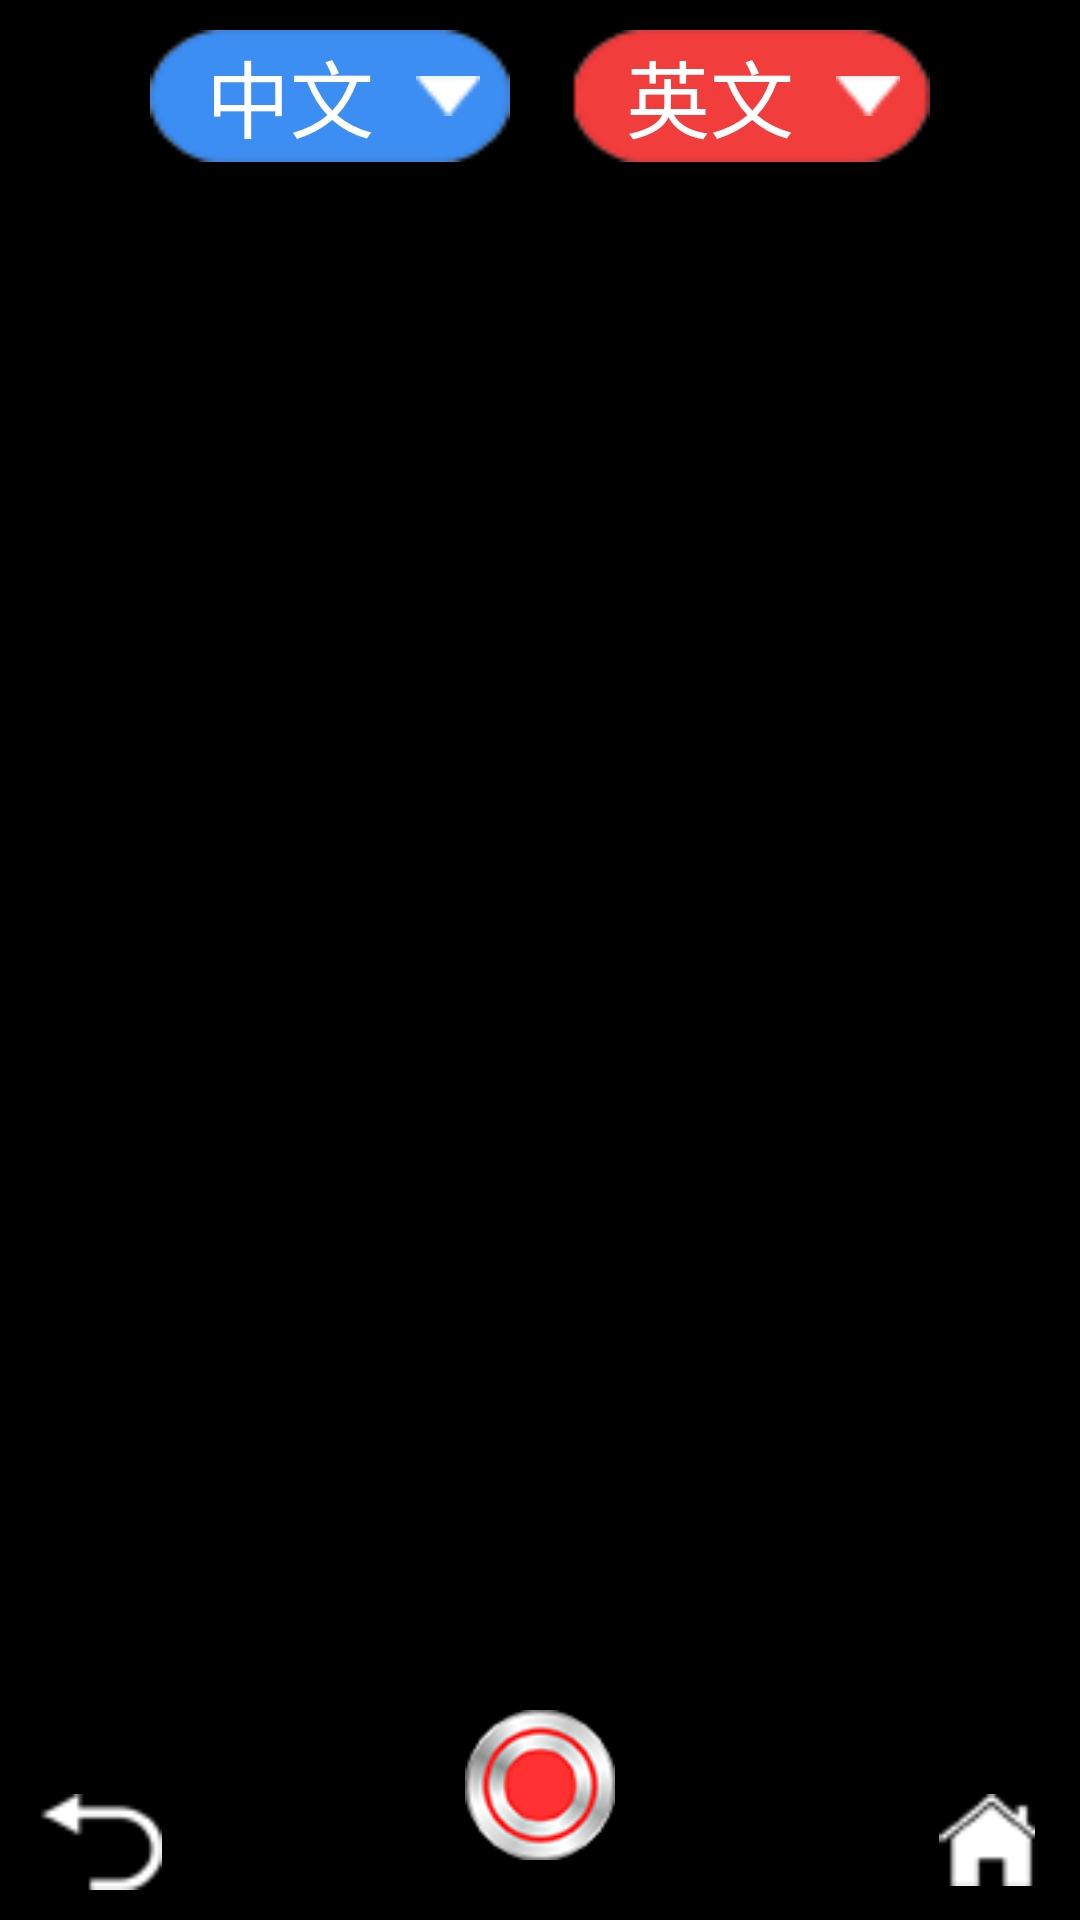

Android layout source for this screen:
<!-- AndroidManifest.xml: application theme AppTheme -->
<!-- res/layout/photo_activity.xml -->
<?xml version="1.0" encoding="utf-8"?>
<RelativeLayout xmlns:android="http://schemas.android.com/apk/res/android"
    android:layout_width="match_parent"
    android:layout_height="match_parent"
    android:background="@color/black"
    android:orientation="vertical">

    <RelativeLayout
        android:id="@+id/re_language_flag_layout"
        android:layout_width="match_parent"
        android:layout_height="wrap_content"
        android:layout_marginTop="10dp">

        <RelativeLayout
            android:layout_width="@dimen/choose_language_width"
            android:layout_height="@dimen/choose_language_height"
            android:layout_marginRight="10dp"
            android:layout_toLeftOf="@+id/img_flag"
            android:background="@drawable/img_bg_language_left">

            <TextView
                android:id="@+id/img_language_left"
                android:layout_width="match_parent"
                android:layout_height="match_parent"
                android:layout_marginLeft="@dimen/choose_language_tx_margin_left"
                android:layout_toLeftOf="@+id/img_left"
                android:gravity="center"
                android:singleLine="true"
                android:text="中文"
                android:textColor="@color/white"
                android:textSize="@dimen/choose_language_size" />

            <ImageView
                android:id="@+id/img_left"
                android:layout_width="wrap_content"
                android:layout_height="wrap_content"
                android:layout_alignParentRight="true"
                android:layout_centerVertical="true"
                android:layout_marginRight="10dp"
                android:src="@drawable/img_sanjiao" />

        </RelativeLayout>

        <ImageView
            android:id="@+id/img_flag"
            android:layout_width="wrap_content"
            android:layout_height="wrap_content"
            android:layout_centerInParent="true"
            android:background="@drawable/img_flag" />

        <RelativeLayout
            android:id="@+id/re_language_right_layout"
            android:layout_width="@dimen/choose_language_width"
            android:layout_height="@dimen/choose_language_height"
            android:layout_marginLeft="10dp"
            android:layout_toRightOf="@+id/img_flag"
            android:background="@drawable/img_bg_language_right">

            <TextView
                android:id="@+id/img_language_right"
                android:layout_width="match_parent"
                android:layout_height="match_parent"
                android:layout_marginLeft="@dimen/choose_language_tx_margin_left"
                android:layout_toLeftOf="@+id/img_right"
                android:gravity="center"
                android:singleLine="true"
                android:text="英文"
                android:textColor="@color/white"
                android:textSize="@dimen/choose_language_size" />


            <ImageView
                android:id="@+id/img_right"
                android:layout_width="wrap_content"
                android:layout_height="wrap_content"
                android:layout_alignParentRight="true"
                android:layout_centerVertical="true"
                android:layout_marginRight="10dp"
                android:src="@drawable/img_sanjiao" />
        </RelativeLayout>
    </RelativeLayout>


    <ViewStub
        android:id="@+id/vs_act_camera_surface_translation"
        android:layout_width="match_parent"
        android:layout_height="match_parent"
        android:layout_above="@+id/img_camera"
        android:layout_below="@+id/re_language_flag_layout"
        android:layout_marginTop="10dp"
        android:layout="@layout/viewstub_translated_photo_text" />


    <ImageView
        android:id="@+id/img_camera"
        android:layout_width="50dp"
        android:layout_height="50dp"
        android:layout_alignParentBottom="true"
        android:layout_centerHorizontal="true"
        android:layout_marginBottom="20dp"
        android:background="@drawable/img_camera_alf" />

    <RelativeLayout
        android:layout_width="match_parent"
        android:layout_height="wrap_content"
        android:layout_alignParentBottom="true">
        <include
            android:id="@+id/include_bottom_layout"
            layout="@layout/include_bottom_menu_layout"
            android:layout_width="match_parent"
            android:layout_height="wrap_content" />
    </RelativeLayout>



    <ImageView
        android:id="@+id/photo_imageview"
        android:layout_width="match_parent"
        android:layout_height="match_parent"
        android:background="@color/colorAccent"
        android:visibility="gone" />

</RelativeLayout>
<!-- res/layout/viewstub_translated_photo_text.xml (included above) -->
<?xml version="1.0" encoding="utf-8"?>

<RelativeLayout xmlns:android="http://schemas.android.com/apk/res/android"
    android:layout_width="match_parent"
    android:layout_height="match_parent"
    android:background="@color/black">


    <ScrollView
        android:id="@+id/sv_container"
        android:layout_width="match_parent"
        android:layout_height="wrap_content"

        >

        <RelativeLayout
            android:id="@+id/re_center_translation_layout"
            android:layout_width="match_parent"
            android:layout_height="wrap_content"
            android:layout_marginLeft="10dp"
            android:layout_marginRight="10dp">

            <View
                android:id="@+id/img_shang"
                android:layout_width="2dp"
                android:layout_height="wrap_content"
                android:layout_alignBottom="@+id/tv_original_tx"
                android:layout_alignParentLeft="true"
                android:layout_alignTop="@+id/tv_original_tx"
                android:background="@drawable/line_blue" />

            <com.jachat.translateor.utils.mytext.AdaptableTextView
                android:id="@+id/tv_original_tx"
                android:layout_width="240dp"
                android:layout_height="wrap_content"
                android:layout_marginLeft="10dp"
                android:layout_marginTop="10dp"
                android:layout_toRightOf="@+id/img_shang"
                android:text="请选择语言后按确定按钮查看"
                android:textColor="@color/white"
                android:textSize="@dimen/camera_translter_tx_size" />

            <View
                android:id="@+id/view"
                android:layout_width="match_parent"
                android:layout_height="1dp"
                android:layout_below="@+id/tv_original_tx"
                android:layout_margin="10dp"
                android:background="#ff1E90FF" />

            <View
                android:id="@+id/img_xia"
                android:layout_width="2dp"
                android:layout_height="wrap_content"
                android:layout_alignBottom="@+id/re_xia"
                android:layout_alignParentLeft="true"
                android:layout_alignTop="@+id/re_xia"
                android:background="@drawable/line_red" />

            <RelativeLayout
                android:id="@+id/re_xia"
                android:layout_width="240dp"
                android:layout_height="wrap_content"
                android:layout_below="@+id/view"
                android:layout_marginLeft="15dp"
                android:layout_marginTop="10dp"
                android:layout_toRightOf="@+id/img_xia">

                <com.jachat.translateor.utils.mytext.AdaptableTextView
                    android:id="@+id/tv_translation_tx"
                    android:layout_width="wrap_content"
                    android:layout_height="wrap_content"
                    android:text="Select the language and press the ok button to view."
                    android:textColor="@color/white"
                    android:textSize="@dimen/camera_translter_tx_size" />


            </RelativeLayout>


            <ImageView
                android:id="@+id/img_play_voice"
                android:layout_width="wrap_content"
                android:layout_height="wrap_content"
                android:layout_alignBottom="@+id/re_xia"
                android:layout_alignTop="@+id/re_xia"
                android:layout_centerVertical="true"
                android:layout_toRightOf="@+id/re_xia"
                android:src="@drawable/img_play_luyin" />


        </RelativeLayout>
    </ScrollView>

    <Button
        android:id="@+id/takePic_two"
        android:layout_width="30dp"
        android:layout_height="30dp"
        android:layout_alignParentBottom="true"
        android:layout_centerHorizontal="true"
        android:layout_centerVertical="true"
        android:background="@color/colorAccent"
        android:visibility="gone" />


</RelativeLayout>
<!-- res/layout/include_bottom_menu_layout.xml (included above) -->
<?xml version="1.0" encoding="utf-8"?>

<RelativeLayout xmlns:android="http://schemas.android.com/apk/res/android"
    android:layout_width="match_parent"
    android:layout_height="wrap_content">

    <RelativeLayout
        android:layout_width="match_parent"
        android:layout_height="wrap_content">

        <ImageView
            android:id="@+id/img_return"
            android:layout_width="wrap_content"
            android:layout_height="wrap_content"
            android:padding="10dp"
            android:scaleType="center"
            android:src="@drawable/img_retrun" />


        <ImageView
            android:id="@+id/img_home"
            android:layout_width="wrap_content"
            android:layout_height="wrap_content"
            android:layout_alignParentRight="true"
            android:layout_marginRight="5dp"
            android:padding="10dp"
            android:src="@drawable/img_home" />
    </RelativeLayout>
</RelativeLayout>
<!-- resources referenced by this layout -->
<resources>
  <color name="black">#000</color>
  <color name="colorAccent">#FF4081</color>
  <color name="white">#fff</color>
  <dimen name="camera_translter_tx_size">20sp</dimen>
  <dimen name="choose_language_height">44dp</dimen>
  <dimen name="choose_language_size">28sp</dimen>
  <dimen name="choose_language_tx_margin_left">5dp</dimen>
  <dimen name="choose_language_width">120dp</dimen>
  <!-- drawable img_bg_language_left: png bitmap (drawable-ldpi, 3935 bytes) -->
  <!-- drawable img_bg_language_right: png bitmap (drawable-ldpi, 3951 bytes) -->
  <!-- drawable img_camera_alf: png bitmap (drawable-ldpi, 8550 bytes) -->
  <!-- drawable img_home: png bitmap (drawable-ldpi, 3180 bytes) -->
  <!-- drawable img_play_luyin: png bitmap (drawable-ldpi, 4471 bytes) -->
  <!-- drawable img_retrun: png bitmap (drawable-ldpi, 3206 bytes) -->
  <!-- drawable img_sanjiao: png bitmap (drawable-ldpi, 2911 bytes) -->
  <!-- drawable line_blue (drawable) -->
  <?xml version="1.0" encoding="utf-8"?>
  
  <shape xmlns:android="http://schemas.android.com/apk/res/android">
      <solid android:color="#ff3684ec" />
      <corners android:radius="10dp" />
  </shape>
  <!-- drawable line_red (drawable) -->
  <?xml version="1.0" encoding="utf-8"?>
  
  <shape xmlns:android="http://schemas.android.com/apk/res/android">
      <solid android:color="#ffce5139" />
      <corners android:radius="10dp" />
  </shape>
  <style name="AppTheme" parent="Theme.AppCompat.Light.NoActionBar">
          
          <item name="colorPrimary">@color/colorPrimary</item>
          <item name="colorPrimaryDark">@color/colorPrimaryDark</item>
          <item name="colorAccent">@color/colorAccent</item>
          
          <item name="android:windowFullscreen">true</item>
          <item name="android:windowNoTitle">true</item>
          <item name="windowActionBar">false</item>
          <item name="android:windowIsTranslucent">false</item>
      </style>
  <color name="colorPrimary">#3F51B5</color>
  <color name="colorPrimaryDark">#ff000000</color>
</resources>
